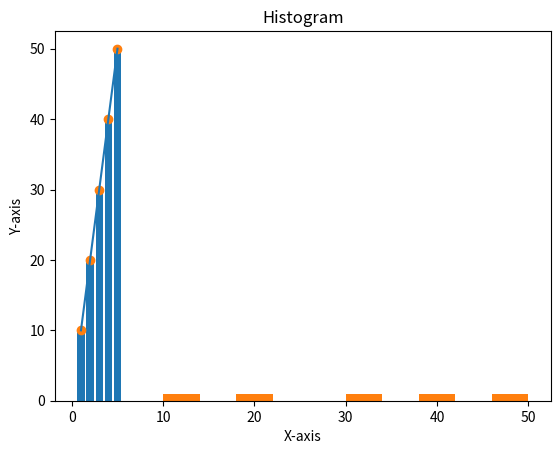

This chart was generated by the following Python code:
#1. Create numpy array to find sum of all elements in an array.

import numpy as np

def sum_of_elements():
    arr = np.array([1, 2, 3, 4, 5])
    print(f'Sum of all elements in the array: {arr.sum()}')

def main():
    sum_of_elements()

if __name__ == '__main__':
    main()

'''2.  Create numpy array of (3,3) dimension. Now find sum of all rows & columns 
individually. Also find 2nd maximum element in the array.  '''

import numpy as np

def sum_of_rows_columns():
    arr = np.array([[1, 2, 3], [4, 5, 6], [7, 8, 9]])
    print(f'Array:\n{arr}')
    print(f'Sum of all rows: {arr.sum(axis=1)}')
    print(f'Sum of all columns: {arr.sum(axis=0)}')
    print(f'Second maximum element in the array: {np.partition(arr.flatten(), -2)[-2]}')

def main():
    sum_of_rows_columns()

if __name__ == '__main__':
    main()

'''3. Perform Matrix multiplication of any 2 n*n matrices. '''

import numpy as np

def matrix_multiplication():
    arr1 = np.array([[1, 2], [3, 4]])
    arr2 = np.array([[5, 6], [7, 8]])
    print(f'Matrix 1:\n{arr1}')
    print(f'Matrix 2:\n{arr2}')
    print(f'Matrix multiplication:\n{np.dot(arr1, arr2)}')

def main():
    matrix_multiplication()

if __name__ == '__main__':
    main()

'''4.  Write a Pandas program to get the powers of an array values element-wise.  
Note: First array elements raised to powers from second array 
Sample data: {'X':[78,85,96,80,86], 'Y':[84,94,89,83,86],'Z':[86,97,96,72,83]} 
Expected Output: 
X Y Z 
0 78 84 86 
1 85 94 97 
2 96 89 96 
3 80 83 72 
4 86 86 83'''

import pandas as pd

def powers_of_array():
    data = {'X': [78, 85, 96, 80, 86], 'Y': [84, 94, 89, 83, 86], 'Z': [86, 97, 96, 72, 83]}
    df = pd.DataFrame(data)
    print(df)

def main():
    powers_of_array()

if __name__ == '__main__':
    main()

'''5. Write a Pandas program to get the first 3 rows of a given DataFrame. 
Sample Python dictionary data and list labels: 
exam_data = {'name': ['Anastasia', 'Dima', 'Katherine', 'James', 'Emily', 'Michael', 
'Matthew', 'Laura', 'Kevin', 'Jonas'], 
'score': [12.5, 9, 16.5, np.nan, 9, 20, 14.5, np.nan, 8, 19], 
'attempts': [1, 3, 2, 3, 2, 3, 1, 1, 2, 1], 
'qualify': ['yes', 'no', 'yes', 'no', 'no', 'yes', 'yes', 'no', 'no', 'yes']} 
labels = ['a', 'b', 'c', 'd', 'e', 'f', 'g', 'h', 'i', 'j'] 
Expected Output: 
First three rows of the data frame: 
attempts name qualify score 
a 1 Anastasia yes 12.5 
b 3 Dima no 9.0 
c 2 Katherine yes 16.5 '''

import numpy as np
import pandas as pd

def first_3_rows():
    exam_data = {'name': ['Anastasia', 'Dima', 'Katherine', 'James', 'Emily', 'Michael', 'Matthew', 'Laura', 'Kevin', 'Jonas'],
                 'score': [12.5, 9, 16.5, np.nan, 9, 20, 14.5, np.nan, 8, 19],
                 'attempts': [1, 3, 2, 3, 2, 3, 1, 1, 2, 1],
                 'qualify': ['yes', 'no', 'yes', 'no', 'no', 'yes', 'yes', 'no', 'no', 'yes']}
    labels = ['a', 'b', 'c', 'd', 'e', 'f', 'g', 'h', 'i', 'j']
    df = pd.DataFrame(exam_data, index=labels)
    print('First three rows of the data frame:')
    print(df.head(3))

def main():
    first_3_rows()

if __name__ == '__main__':
    main()

'''6. Write a Pandas program to find and replace the missing values in a given 
DataFrame which do not have any valuable information.'''

import numpy as np
import pandas as pd

def replace_missing_values():
    exam_data = {'name': ['Anastasia', 'Dima', 'Katherine', 'James', 'Emily', 'Michael', 'Matthew', 'Laura', 'Kevin', 'Jonas'],
                 'score': [12.5, 9, 16.5, np.nan, 9, 20, 14.5, np.nan, 8, 19],
                 'attempts': [1, 3, 2, 3, 2, 3, 1, 1, 2, 1],
                 'qualify': ['yes', 'no', 'yes', 'no', 'no', 'yes', 'yes', 'no', 'no', 'yes']}
    labels = ['a', 'b', 'c', 'd', 'e', 'f', 'g', 'h', 'i', 'j']
    df = pd.DataFrame(exam_data, index=labels)
    print('Original DataFrame:')
    print(df)
    df.replace(np.nan, 0, inplace=True)
    print('DataFrame after replacing missing values with 0:')
    print(df)

def main():
    replace_missing_values()

if __name__ == '__main__':
    main()

'''7. Create a program to demonstrate different visual forms using Matplotlib. '''

import matplotlib.pyplot as plt

def visual_forms():
    x = [1, 2, 3, 4, 5]
    y = [10, 20, 30, 40, 50]
    plt.plot(x, y)
    plt.xlabel('X-axis')
    plt.ylabel('Y-axis')
    plt.title('Line plot')
    plt.show()

    plt.bar(x, y)
    plt.xlabel('X-axis')
    plt.ylabel('Y-axis')
    plt.title('Bar plot')
    plt.show()

    plt.scatter(x, y)
    plt.xlabel('X-axis')
    plt.ylabel('Y-axis')
    plt.title('Scatter plot')
    plt.show()

    plt.hist(y)
    plt.xlabel('X-axis')
    plt.ylabel('Y-axis')
    plt.title('Histogram')
    plt.show()


def main():
    visual_forms()

if __name__ == '__main__':
    main()
    